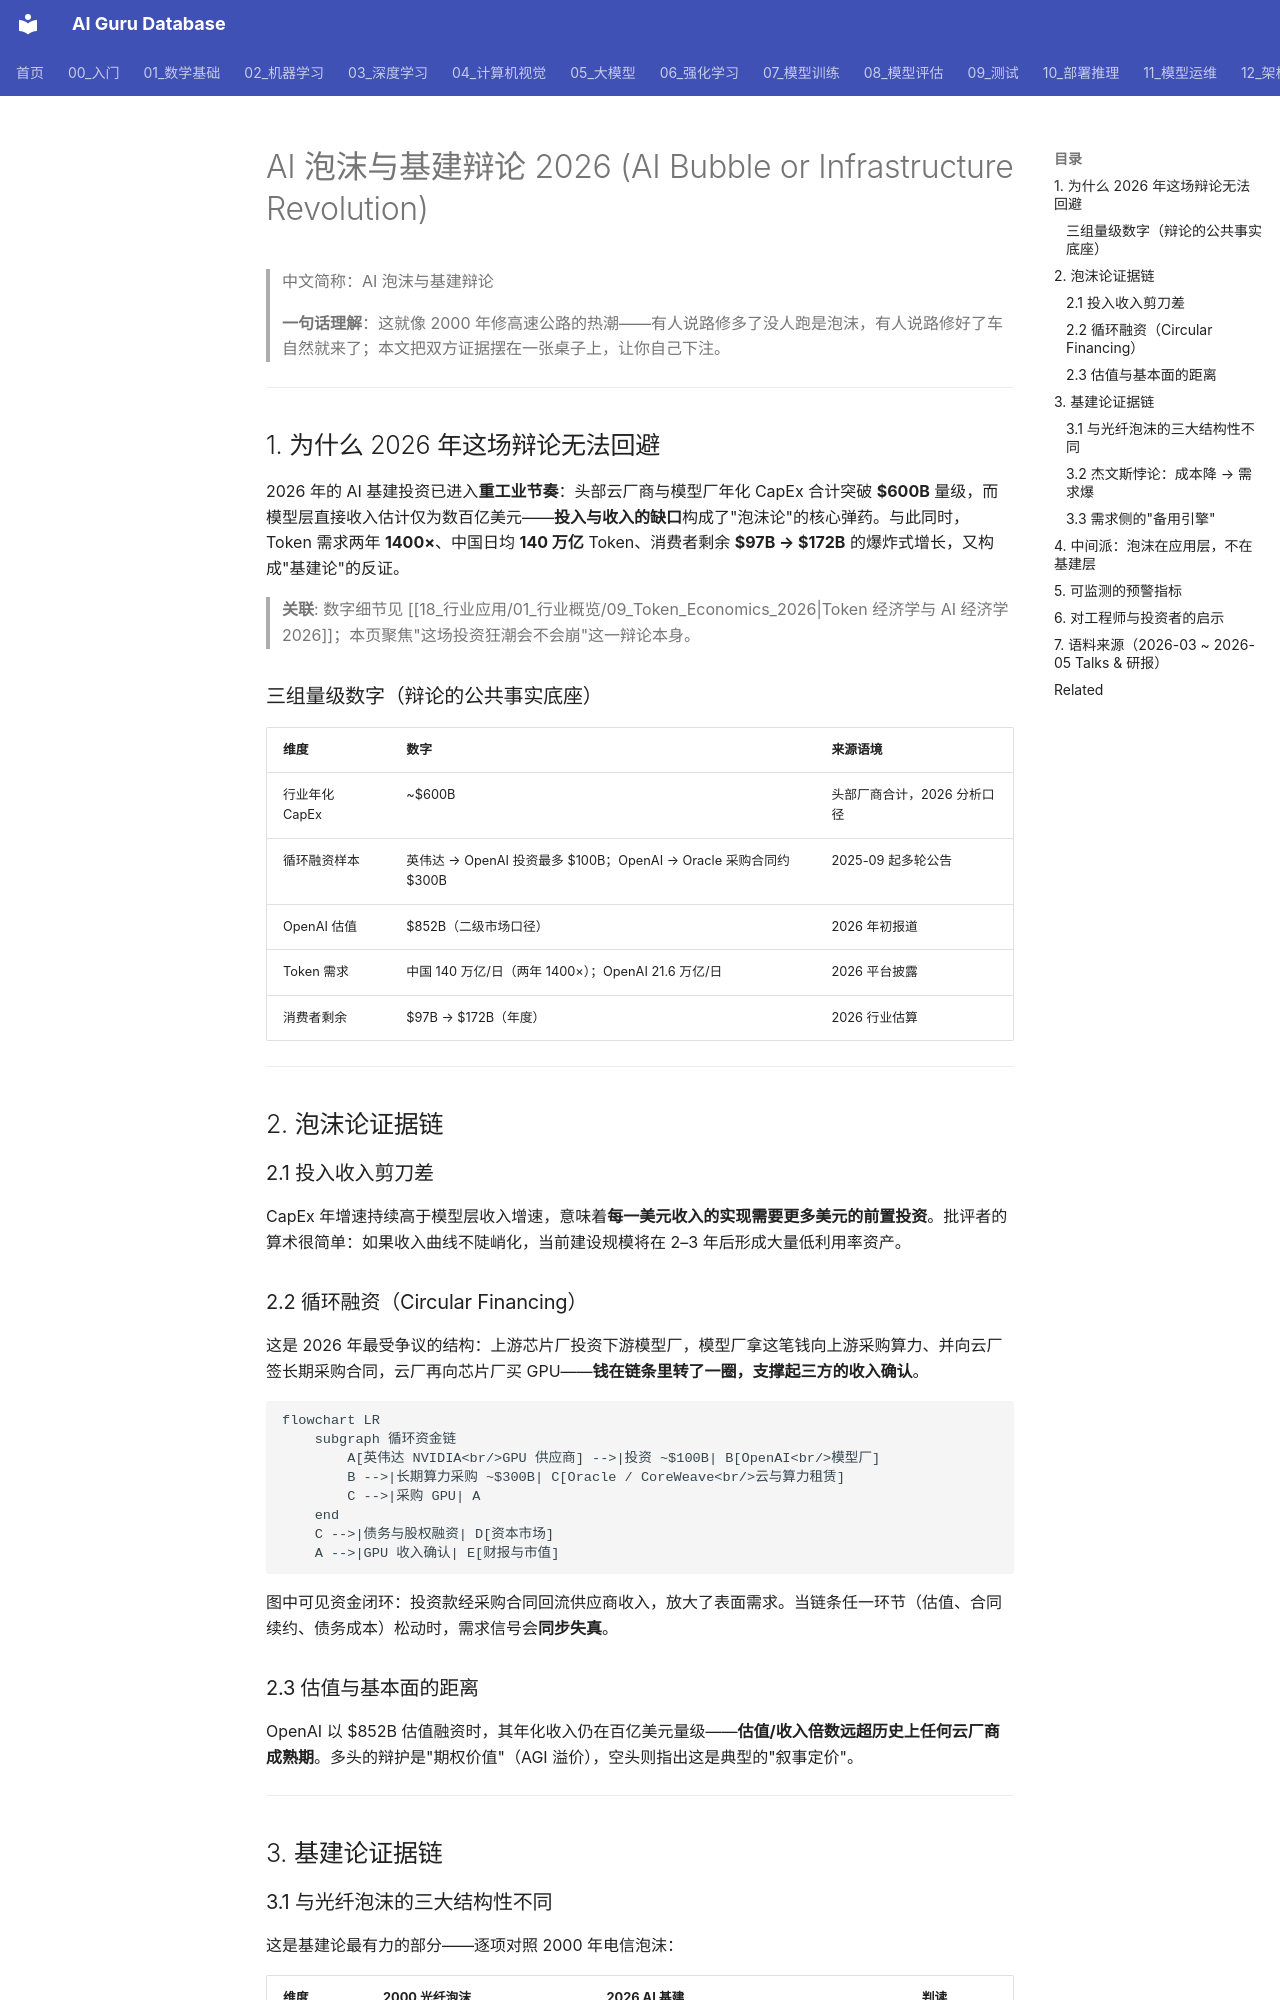

repository: ai-guru-global/ai-guru-database · page: 18_行业应用/01_行业概览/10_AI_泡沫与基建辩论_2026/index.html · generator: mkdocs

---
title: AI 泡沫与基建辩论 2026
category: 18-ai-applications-industry
tags: [ai-bubble, capex, circular-financing, ai-infrastructure, dot-com-comparison, consumer-surplus, finops, 2026]
summary: "2026 年 AI 泡沫辩论全景：$600B CapEx 与循环融资的泡沫论证据链，需求真实性与消费者剩余的基建论证据链，光纤泡沫对照表与可监测的关键预警指标。"
created: 2026-09-07
updated: 2026-09-07
tier: core
aliases: ["AI Bubble Debate 2026", "AI 泡沫辩论", "AI 基建泡沫", "AI Infrastructure Bubble"]
sources:
  - https://www.forbes.com/sites/enriquedans/2026/04/ai-bubble-or-infrastructure-revolution/
  - https://www.globaldatacenterhub.com/p/19-takeaways-from-gtc-2026
  - https://presenc.ai/research/sovereign-ai-infrastructure-tracker-2026
  - https://www.datagravity.dev/p/chinas-open-weight-takeover
  - https://www.goldmansachs.com/insights/articles/ai-agents-forecast-to-boost-tech-cash-flow-as-usage-soars
  - https://technology.org/2026/05/jevons-paradox-ai-compute-demand/
name_zh: "AI 泡沫与基建辩论"
---

# AI 泡沫与基建辩论 2026 (AI Bubble or Infrastructure Revolution)

> 中文简称：AI 泡沫与基建辩论

> **一句话理解**：这就像 2000 年修高速公路的热潮——有人说路修多了没人跑是泡沫，有人说路修好了车自然就来了；本文把双方证据摆在一张桌子上，让你自己下注。

---

## 1. 为什么 2026 年这场辩论无法回避

2026 年的 AI 基建投资已进入**重工业节奏**：头部云厂商与模型厂年化 CapEx 合计突破 **$600B** 量级，而模型层直接收入估计仅为数百亿美元——**投入与收入的缺口**构成了"泡沫论"的核心弹药。与此同时，Token 需求两年 **1400×**、中国日均 **140 万亿** Token、消费者剩余 **$97B → $172B** 的爆炸式增长，又构成"基建论"的反证。

> **关联**: 数字细节见 [[18_行业应用/01_行业概览/09_Token_Economics_2026|Token 经济学与 AI 经济学 2026]]；本页聚焦"这场投资狂潮会不会崩"这一辩论本身。

### 三组量级数字（辩论的公共事实底座）

| **维度** | **数字** | **来源语境** |
|------|------|---------|
| 行业年化 CapEx | ~$600B | 头部厂商合计，2026 分析口径 |
| 循环融资样本 | 英伟达 → OpenAI 投资最多 $100B；OpenAI → Oracle 采购合同约 $300B | 2025-09 起多轮公告 |
| OpenAI 估值 | $852B（二级市场口径） | 2026 年初报道 |
| Token 需求 | 中国 140 万亿/日（两年 1400×）；OpenAI 21.6 万亿/日 | 2026 平台披露 |
| 消费者剩余 | $97B → $172B（年度） | 2026 行业估算 |

---

## 2. 泡沫论证据链

### 2.1 投入收入剪刀差

CapEx 年增速持续高于模型层收入增速，意味着**每一美元收入的实现需要更多美元的前置投资**。批评者的算术很简单：如果收入曲线不陡峭化，当前建设规模将在 2–3 年后形成大量低利用率资产。
